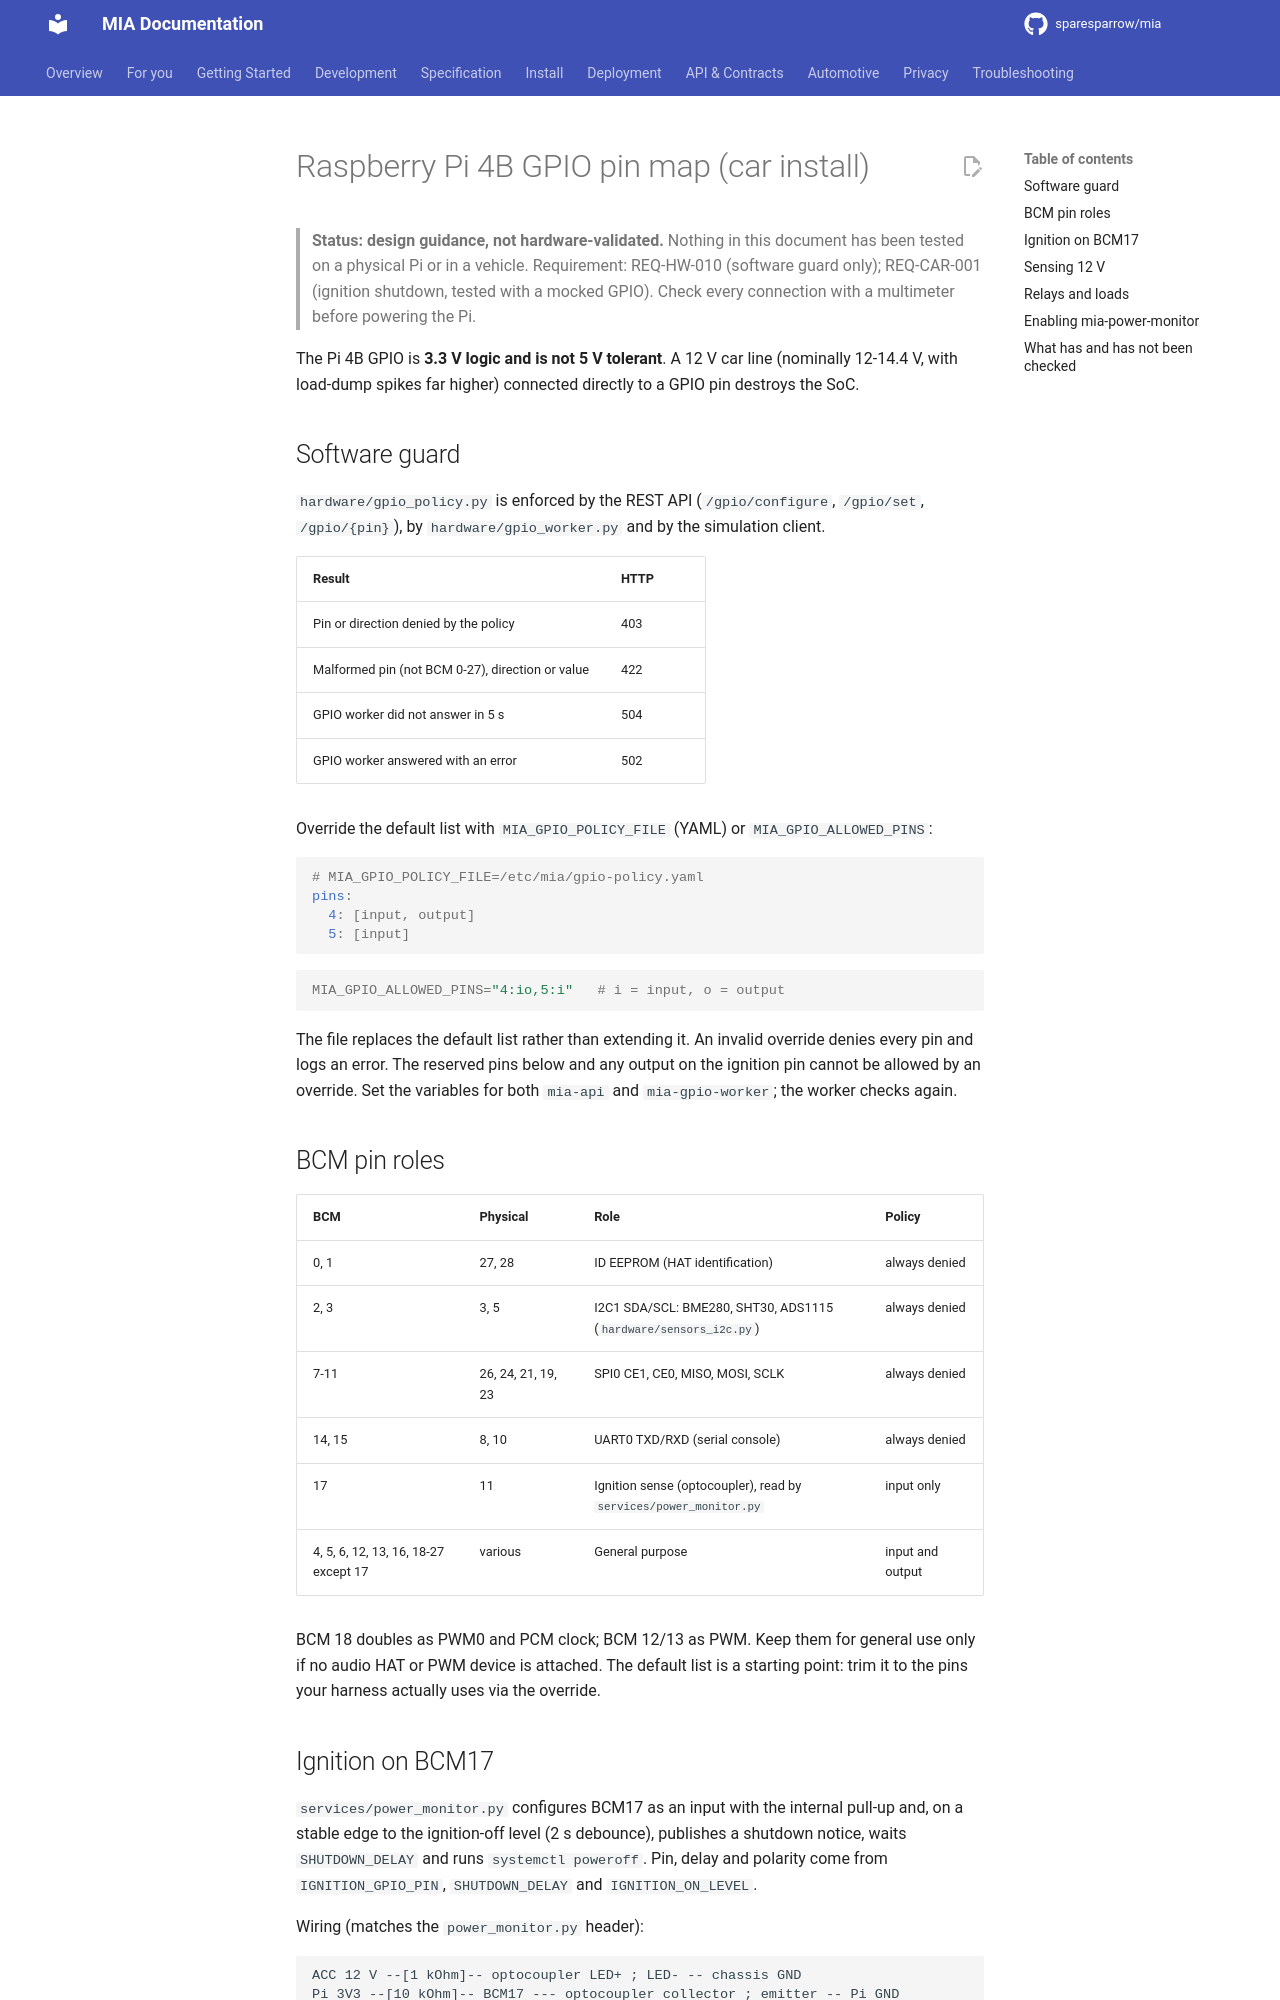

repository: sparesparrow/mia · page: docs/hardware/gpio-pin-map/index.html · generator: mkdocs

# Raspberry Pi 4B GPIO pin map (car install)

> **Status: design guidance, not hardware-validated.** Nothing in this document has been
> tested on a physical Pi or in a vehicle. Requirement: REQ-HW-010 (software guard only);
> REQ-CAR-001 (ignition shutdown, tested with a mocked GPIO). Check every connection with a
> multimeter before powering the Pi.

The Pi 4B GPIO is **3.3 V logic and is not 5 V tolerant**. A 12 V car line (nominally 12-14.4 V, with
load-dump spikes far higher) connected directly to a GPIO pin destroys the SoC.

## Software guard

`hardware/gpio_policy.py` is enforced by the REST API (`/gpio/configure`, `/gpio/set`, `/gpio/{pin}`),
by `hardware/gpio_worker.py` and by the simulation client.

| Result | HTTP |
| --- | --- |
| Pin or direction denied by the policy | 403 |
| Malformed pin (not BCM 0-27), direction or value | 422 |
| GPIO worker did not answer in 5 s | 504 |
| GPIO worker answered with an error | 502 |

Override the default list with `MIA_GPIO_POLICY_FILE` (YAML) or `MIA_GPIO_ALLOWED_PINS`:

```yaml
# MIA_GPIO_POLICY_FILE=/etc/mia/gpio-policy.yaml
pins:
  4: [input, output]
  5: [input]
```

```bash
MIA_GPIO_ALLOWED_PINS="4:io,5:i"   # i = input, o = output
```

The file replaces the default list rather than extending it. An invalid override denies every pin and
logs an error. The reserved pins below and any output on the ignition pin cannot be allowed by an
override. Set the variables for both `mia-api` and `mia-gpio-worker`; the worker checks again.

## BCM pin roles

| BCM | Physical | Role | Policy |
| --- | --- | --- | --- |
| 0, 1 | 27, 28 | ID EEPROM (HAT identification) | always denied |
| 2, 3 | 3, 5 | I2C1 SDA/SCL: BME280, SHT30, ADS1115 (`hardware/sensors_i2c.py`) | always denied |
| 7-11 | 26, 24, 21, 19, 23 | SPI0 CE1, CE0, MISO, MOSI, SCLK | always denied |
| 14, 15 | 8, 10 | UART0 TXD/RXD (serial console) | always denied |
| 17 | 11 | Ignition sense (optocoupler), read by `services/power_monitor.py` | input only |
| 4, 5, 6, 12, 13, 16, 18-27 except 17 | various | General purpose | input and output |

BCM 18 doubles as PWM0 and PCM clock; BCM 12/13 as PWM. Keep them for general use only if no audio
HAT or PWM device is attached. The default list is a starting point: trim it to the pins your
harness actually uses via the override.
